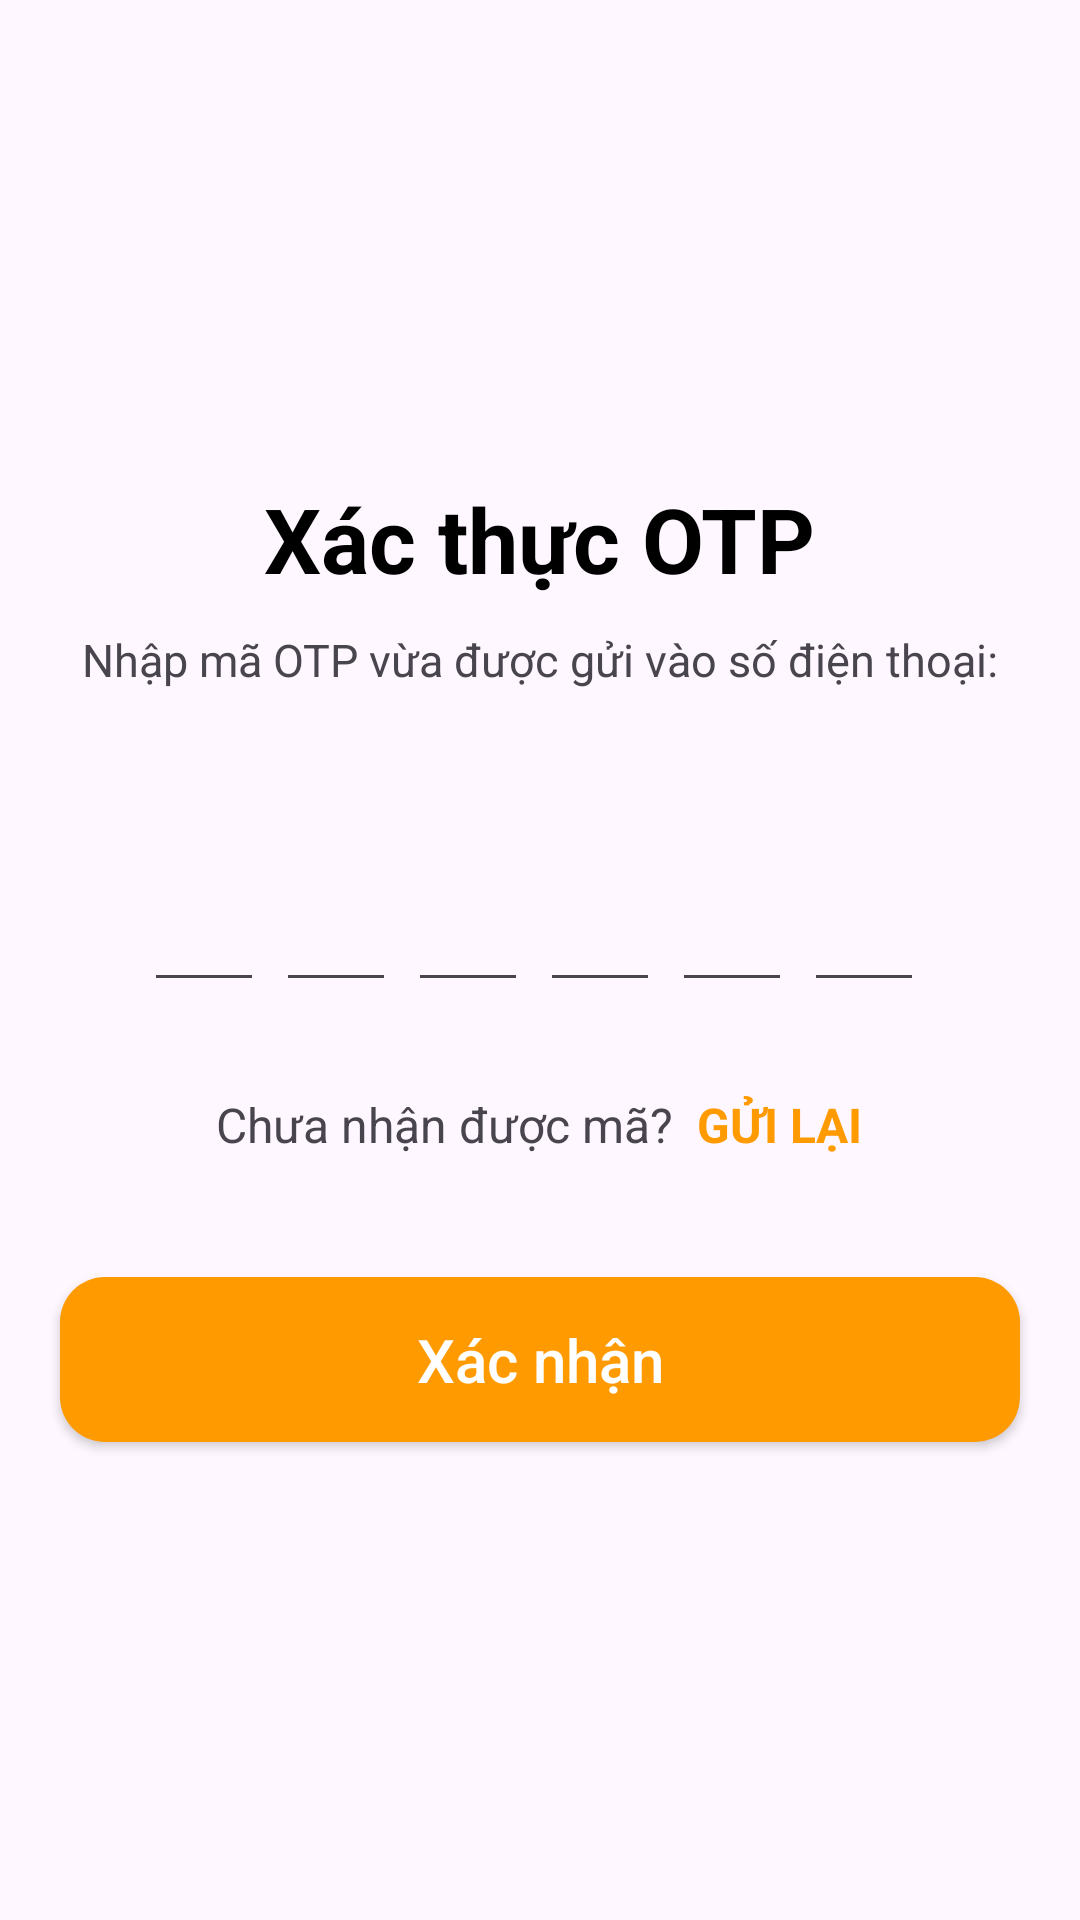

Write the Android layout XML for this screen, with the resource values it uses.
<!-- AndroidManifest.xml: application theme Theme.Shopping -->
<!-- res/layout/activity_verify_otpactivity.xml -->
<?xml version="1.0" encoding="utf-8"?>
<LinearLayout xmlns:android="http://schemas.android.com/apk/res/android"
    xmlns:app="http://schemas.android.com/apk/res-auto"
    xmlns:tools="http://schemas.android.com/tools"
    android:id="@+id/main"
    android:layout_width="match_parent"
    android:layout_height="match_parent"
    android:gravity="center"
    android:orientation="vertical"
    tools:context=".activity.auth.VerifyOTPActivity">

    <TextView
        android:layout_width="wrap_content"
        android:layout_height="wrap_content"
        android:layout_gravity="center"
        android:text="Xác thực OTP"
        android:textColor="@color/black"
        android:textSize="30sp"
        android:layout_marginTop="20dp"
        android:textStyle="bold"
        tools:ignore="MissingConstraints" />

    <TextView
        android:layout_width="match_parent"
        android:layout_height="wrap_content"
        android:layout_marginTop="10dp"
        android:gravity="center"
        android:text="Nhập mã OTP vừa được gửi vào số điện thoại:"
        android:textSize="15sp" />

    <TextView
        android:id="@+id/phone_number"
        android:layout_width="match_parent"
        android:layout_height="wrap_content"
        android:textSize="14sp"
        android:gravity="center"
        android:layout_marginTop="5dp"
        android:textStyle="bold"/>


    <LinearLayout
        android:layout_width="match_parent"
        android:layout_height="wrap_content"
        android:layout_marginTop="40dp"
        android:gravity="center"
        android:orientation="horizontal">

        <EditText
            android:id="@+id/input1"
            android:layout_height="40dp"
            android:layout_width="40dp"
            android:gravity="center"
            android:imeOptions="actionNext"
            android:importantForAutofill="no"
            android:layout_marginEnd="4dp"
            android:maxLength="1"
            android:textSize="20sp"
            android:inputType="number"
            android:textStyle="bold"
            tools:ignore="LabelFor"/>
        <EditText
            android:id="@+id/input2"
            android:layout_height="40dp"
            android:layout_width="40dp"
            android:gravity="center"
            android:imeOptions="actionNext"
            android:importantForAutofill="no"
            android:layout_marginEnd="4dp"
            android:maxLength="1"
            android:textSize="20sp"
            android:inputType="number"
            android:textStyle="bold"
            tools:ignore="LabelFor"/>
        <EditText
            android:id="@+id/input3"
            android:layout_height="40dp"
            android:layout_width="40dp"
            android:gravity="center"
            android:imeOptions="actionNext"
            android:importantForAutofill="no"
            android:layout_marginEnd="4dp"
            android:maxLength="1"
            android:textSize="20sp"
            android:inputType="number"
            android:textStyle="bold"
            tools:ignore="LabelFor"/>
        <EditText
            android:id="@+id/input4"
            android:layout_height="40dp"
            android:layout_width="40dp"
            android:gravity="center"
            android:imeOptions="actionNext"
            android:importantForAutofill="no"
            android:layout_marginEnd="4dp"
            android:maxLength="1"
            android:textSize="20sp"
            android:inputType="number"
            android:textStyle="bold"
            tools:ignore="LabelFor"/>
        <EditText
            android:id="@+id/input5"
            android:layout_height="40dp"
            android:layout_width="40dp"
            android:gravity="center"
            android:imeOptions="actionNext"
            android:importantForAutofill="no"
            android:layout_marginEnd="4dp"
            android:maxLength="1"
            android:textSize="20sp"
            android:inputType="number"
            android:textStyle="bold"
            tools:ignore="LabelFor"/>
        <EditText
            android:id="@+id/input6"
            android:layout_height="40dp"
            android:layout_width="40dp"
            android:gravity="center"
            android:imeOptions="actionNext"
            android:importantForAutofill="no"
            android:layout_marginEnd="4dp"
            android:maxLength="1"
            android:textSize="20sp"
            android:inputType="number"
            android:textStyle="bold"
            tools:ignore="LabelFor"/>

    </LinearLayout>

    <LinearLayout
        android:layout_width="match_parent"
        android:layout_height="wrap_content"
        android:layout_marginTop="30dp"
        android:gravity="center"
        android:orientation="horizontal">

        <TextView
            android:layout_width="wrap_content"
            android:layout_height="wrap_content"
            android:textSize="16sp"
            android:text="Chưa nhận được mã?" />

        <TextView
            android:id="@+id/resendOTP"
            android:layout_width="wrap_content"
            android:layout_height="wrap_content"
            android:layout_marginStart="8dp"
            android:text="GỬI LẠI"
            android:textSize="16sp"
            android:textColor="#FF9A00"
            android:textStyle="bold"/>
    </LinearLayout>

    <androidx.appcompat.widget.AppCompatButton
        android:id="@+id/update_phone_number"
        android:layout_width="match_parent"
        android:layout_height="55dp"
        android:layout_marginEnd="20dp"
        android:layout_marginStart="20dp"
        android:text="Xác nhận"
        android:background="@drawable/round_back_orange_15"
        android:textAllCaps="false"
        android:layout_marginTop="40dp"
        android:layout_marginBottom="20dp"
        android:textSize="20sp"
        android:textColor="#FFFFFF"/>
    <ProgressBar
        android:id="@+id/progressBar"
        android:layout_width="40dp"
        android:layout_height="40dp"
        android:layout_gravity="center"
        android:visibility="gone" />

</LinearLayout>
<!-- resources referenced by this layout -->
<resources>
  <color name="black">#FF000000</color>
  <!-- drawable round_back_orange_15 (drawable) -->
  <?xml version="1.0" encoding="utf-8"?>
  <shape xmlns:android="http://schemas.android.com/apk/res/android">
      <solid android:color="#FF9A00"></solid>
      <corners android:radius="15dp" />
  </shape>
  <style name="Theme.Shopping" parent="Base.Theme.Shopping" />
  <style name="Base.Theme.Shopping" parent="Theme.Material3.DayNight.NoActionBar">
          <item name="colorPrimary">@color/purple500</item>
          <item name="colorPrimaryVariant">@color/purple_700</item>
          <item name="colorOnPrimary">@color/white</item>
          <item name="colorSecondary">@color/teal_200</item>
          <item name="colorSecondaryVariant">@color/teal_700</item>
          <item name="colorOnSecondary">@color/black</item>
          <item name="android:statusBarColor" tools:targetApi="1">?attr/colorPrimaryVariant</item>
      </style>
  <color name="purple500">#FF6200EE</color>
  <color name="purple_700">#F4F3F7</color>
  <color name="white">#FFFFFFFF</color>
  <color name="teal_200">#FF03DAC5</color>
  <color name="teal_700">#FF018786</color>
</resources>
